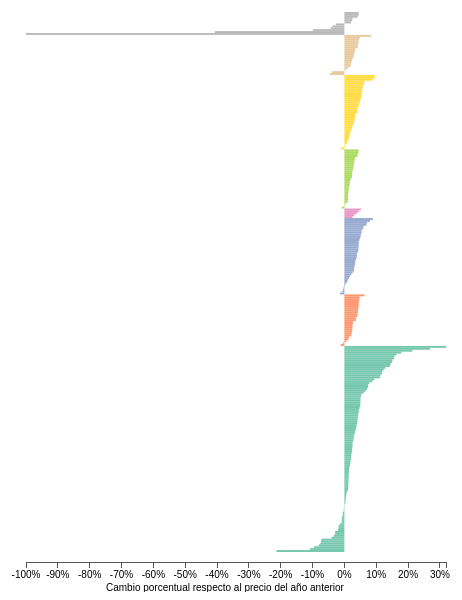
D3 v3 page, settled after 360 driven frames (6 s of simulated time); the page loaded 1 data file(s).



var slide=1
var margin = {top: 20, right: 20, bottom: 40, left: 40},
    width = 480 - margin.left - margin.right,
    height = 600 - margin.top - margin.bottom;

var formatPercent = d3.format(".0%");

var color = d3.scale.ordinal().range(["#66c2a5","#fc8d62","#8da0cb","#e78ac3","#a6d854","#ffd92f","#e5c494","#b3b3b3"]);
	
var x = d3.scale.linear()
    .range([0,width]);


var y = d3.scale.ordinal()
    .rangeBands([height,0],0,0);

var xAxis = d3.svg.axis()
    .scale(x)
    .orient("bottom")
	.tickFormat(formatPercent);
	
var svg = d3.select("#chart").append("svg")
    .attr("width", width + margin.left + margin.right)
    .attr("height", height + margin.top + margin.bottom)
  .append("g")
    .attr("transform", "translate(" + margin.left + "," + margin.top + ")");

d3.csv("datos.csv", function(error, data) {

var detallex=0;
  data.forEach(function(d) {
    d.px_change = +d.px_change/100;
	d.weight=+d.weight;
	d.incidence=+d.incidence;
  });

  		
  y.domain(data.map(function(d) { return d.variable; }));
  y_init=y.copy();

  x.domain([d3.min(data, function(d) { return d.px_change; }), d3.max(data, function(d) { return d.px_change; })]);
   x_init=x.copy(); 
 color.domain(_.unique(_.pluck(data, "category")));
  svg.append("g")
      .attr("class", "x axis")
      .attr("transform", "translate(0," + (height+10) + ")")
      .call(xAxis) 
	  .append("text")
      .attr("y", 22)
	  .attr("x", 80)
	  .attr("id","labelx")
      .attr("dy", ".71em")
      //.style("text-anchor", "end")
      .text("Cambio porcentual respecto al precio del año anterior");

  svg.selectAll(".bar")
      .data(data)
    .enter().append("rect")
      .attr("class", "bar")
      .attr("x", function(d) {  if(d.px_change<0) return x(d.px_change); else return x(0); })
	  .attr("y", function(d) { return y(d.variable); })
      .attr("height", y.rangeBand())
	  .style("fill", function(d){return color(d.category)})
      .attr("width", function(d) {return Math.abs(x(0)-x(d.px_change)) })
	  .on("mouseover", function(d){
	  
	  d3.select(this).style("fill", "black")
	  description=svg.append("text").attr("id","description")
	  description
	  .append("tspan")
	  .html("Categoría: "+d.category)
	  .attr("y", 100)
	  .attr("x", detallex)
	  .attr("dy","1.2em")
	  
	  description
	  .append("tspan")
	   .text("Producto: "+d.variable)
	  .attr("dy","1.2em")
	  .attr("x", detallex)
	  
	  description
	  .append("tspan")
	  .text("Cambio en el precio: "+d3.format(".1f")(d.px_change))
	  .attr("dy","2em")
	  .attr("x", detallex)
	  
	 description
	  .append("tspan")
	  .text("Incidencia en la inflación: "+d3.format(".2f")(d.incidence*100)+" pb")
	  .attr("dy","1.2em")
	  .attr("x", detallex)
	  
	  })
	  .on("mouseout", function(d){
	  d3.select(this).style("fill", color(d.category))
	  d3.select("#description").remove()
	  
	  });

  d3.select("#back").on("click", change);
  d3.select("#next").on("click", change);


  function change() {
 	var y0;
	if(this.id=="back") slide-=1;
	else slide+=1;
	
	if(slide===1){
		y0=y_init.copy();
		
		 svg.selectAll(".bar")
        .sort(function(a, b) { return y0(a.variable) - y0(b.variable); });
		var transition = svg.transition().duration(500),delay = function(d, i) { return i * 10; };
		transition.selectAll(".bar").delay(delay)
		.attr("y", function(d) { return y0(d.variable); });
	} 
	
	else if(slide===2){
		y0 = y.domain(data.sort(function(a, b) { return b.px_change - a.px_change; })
        .map(function(d) { return d.variable; }))
        .copy();
		x0=x_init.copy();
			
		svg.selectAll(".bar")
        .sort(function(a, b) { return y0(a.variable) - y0(b.variable); });
		var transition = svg.transition().duration(500),delay = function(d, i) { return i * 10; };
		transition.selectAll(".bar").delay(delay)
		.attr("y", function(d) { return y0(d.variable); })
		.attr("x", function(d) {  if(d.px_change<0) return x0(d.px_change); else return x0(0); })
        .attr("width", function(d) {return Math.abs(x0(0)-x0(d.px_change)) });
		
		xAxis.tickFormat(formatPercent);
	   transition.select(".x.axis")
      .call(xAxis)
      .selectAll("g")
        .delay(delay);
		
		d3.select("#labelx").text("Cambio porcentual respecto al precio del año anterior")
		
		detallex=0;
	} 
	
	else if(slide===3){
		sorted_data=data.sort(function(a, b) { return b.incidence - a.incidence; });
		y0 = y.domain(sorted_data.map(function(d) { return d.variable; })).copy();
		x0= x.domain([d3.min(_.pluck(data, "incidence")),d3.max(_.pluck(data, "incidence"))]).copy()
		
		
		svg.selectAll(".bar")
        .sort(function(a, b) { return y0(a.variable) - y0(b.variable); });
		var transition = svg.transition().duration(500),delay = function(d, i) { return i * 10; };
		transition.selectAll(".bar").delay(delay)
		.attr("y", function(d) { return y0(d.variable); })
		.attr("x", function(d) {  if(d.incidence<0) return x0(d.incidence); else return x0(0); })
        .attr("width", function(d) {return Math.abs(x0(0)-x0(d.incidence)) })
		.attr("height", y0.rangeBand());
	xAxis.tickFormat(d3.format(".2f"));
	   transition.select(".x.axis")
      .call(xAxis)
      .selectAll("g")
        .delay(delay);
		//d3.selectAll(".bar").transition()
		
		d3.select("#labelx").text("Incidencia  anual en puntos porcentuales").attr("x",100)
		detallex=200;

	}
	else if(slide===4){
		sorted_data=data.sort(function(a, b) { return b.incidence - a.incidence; })
		sorted_data_10=_.last(sorted_data,10);
		y0 = y.domain(sorted_data_10.map(function(d) { return d.variable; })).copy();
	
	var transition = svg.transition().duration(500),delay = function(d, i) { return (data.length-i) * 10; };
	
	
	transition.selectAll(".bar").filter(function(d,i) { return i>9}).delay(delay)
		.attr("x", 500);

		
		
		transition.selectAll(".bar").filter(function(d,i) { return i<=9}).delay(delay)
		.attr("y", function(d,i) {return y0(d.variable)})
		.attr("height", function(d,i){return y0.rangeBand();});
	
	}
	
	else if(slide===5){
		sorted_data=data.sort(function(a, b) { return b.incidence - a.incidence; });
		y0 = y.domain(sorted_data.map(function(d) { return d.variable; })).copy();
		x0= x.domain([d3.min(_.pluck(data, "incidence")),d3.max(_.pluck(data, "incidence"))]).copy()
		
		
		svg.selectAll(".bar")
        .sort(function(a, b) { return y0(a.variable) - y0(b.variable); });
		var transition = svg.transition().duration(500);
		var delay ;
		if(this.id=="next")
		delay= function(d, i) { return i * 10; };
		else
		delay= function(d, i) { return (data.length-i) * 10;};
		transition.selectAll(".bar").delay(delay)
		.attr("y", function(d) { return y0(d.variable); })
		.attr("x", function(d) {  if(d.incidence<0) return x0(d.incidence); else return x0(0); })
        .attr("width", function(d) {return Math.abs(x0(0)-x0(d.incidence)) })
		.attr("height", y0.rangeBand());
	xAxis.tickFormat(d3.format(".2f"));
	   transition.select(".x.axis")
      .call(xAxis)
      .selectAll("g")
        .delay(delay);
		//d3.selectAll(".bar").transition()
		
		
		d3.select("#labelx").text("Incidencia  anual en puntos porcentuales").attr("x",100)
		detallex=200;
		
		

	}
	
	else if(slide===6){
		sorted_data=data.sort(function(a, b) { return b.incidence - a.incidence; })
		sorted_data_10=_.first(sorted_data,10);
		y0 = y.domain(sorted_data_10.map(function(d) { return d.variable; })).copy();
		x0= x.domain([d3.min(_.pluck(data, "incidence")),d3.max(_.pluck(data, "incidence"))]).copy()
		
	var transition = svg.transition().duration(500);
	var delay, delay2;
	if(this.id=="next"){
	var delay = function(d, i) { return i* 10; };
	var delay2 = function(d, i) { return (data.length-9+i)* 10; };
	}
	else{
	var delay = function(d, i) { return (data.length-i)* 10; };
	var delay2 = function(d, i) { return (9-i)* 10; };
	}
	
	transition.selectAll(".bar").filter(function(d,i) { return i<data.length-9}).delay(delay)
		.attr("x", 500);


	transition.selectAll(".bar").filter(function(d,i) { return i>=data.length-9}).delay(delay2)
		.attr("y", function(d,i) {return y0(d.variable)})
		.attr("height", function(d,i){return y0.rangeBand();})
		.attr("x", function(d) {  if(d.incidence<0) return x0(d.incidence); else return x0(0); });
		
	
		
		d3.select("#labelx").text("Incidencia  anual en puntos porcentuales").attr("x",100)
		detallex=200;
	d3.select(".x.axis").style("display","block");
	}

	else if(slide===7){
	
	var transition = svg.transition().duration(500);
	var delay = function(d, i) { return i* 50; };
	
		transition.selectAll(".bar").filter(function(d,i) { return i>=data.length-9}).delay(delay)
		.attr("x", 500);
		
		transition.select(".x.axis").delay(600).style("display","none");
		

  }
}
});



### data: datos.csv
variable, px_change, category, weight, incidence
Tomate verde, -21.3, Alimentos, bebidas y tabaco, 0.1305, -0.02779
Carne de cerdo, -10.88, Alimentos, bebidas y tabaco, 0.6935, -0.07543
Huevo, -9.569, Alimentos, bebidas y tabaco, 0.6138, -0.05874
Papa y otros tubérculos, -8.063, Alimentos, bebidas y tabaco, 0.247, -0.01991
Aguacate, -7.536, Alimentos, bebidas y tabaco, 0.1134, -0.008544
Camarón, -7.338, Alimentos, bebidas y tabaco, 0.08757, -0.006426
Piña, -7.181, Alimentos, bebidas y tabaco, 0.01387, -0.0009959
Calabacita, -4.027, Alimentos, bebidas y tabaco, 0.1265, -0.005094
Masa y harinas de maíz, -3.364, Alimentos, bebidas y tabaco, 0.05025, -0.00169
Aceites y grasas vegetales comestibles, -2.914, Alimentos, bebidas y tabaco, 0.2448, -0.007134
Manzana, -2.904, Alimentos, bebidas y tabaco, 0.2273, -0.006599
Pan dulce, -2.045, Alimentos, bebidas y tabaco, 0.5326, -0.01089
Chocolate, -1.818, Alimentos, bebidas y tabaco, 0.04886, -0.0008885
Gelatina en polvo, -1.818, Alimentos, bebidas y tabaco, 0.02674, -0.0004862
Mantequilla, -1.391, Alimentos, bebidas y tabaco, 0.02666, -0.0003709
Concentrados de pollo y sal, -0.8523, Alimentos, bebidas y tabaco, 0.04673, -0.0003983
Frijol, -0.8131, Alimentos, bebidas y tabaco, 0.2802, -0.002279
Frijol procesado, -0.8131, Alimentos, bebidas y tabaco, 0.05432, -0.0004417
Plátanos, -0.6778, Alimentos, bebidas y tabaco, 0.1702, -0.001154
Pollo, -0.5166, Alimentos, bebidas y tabaco, 1.323, -0.006834
Pollos rostizados, -0.5166, Alimentos, bebidas y tabaco, 0.3891, -0.00201
Queso amarillo, -0.2291, Alimentos, bebidas y tabaco, 0.02333, -5.34E-05
Queso manchego o Chihuahua, -0.2046, Alimentos, bebidas y tabaco, 0.08501, -0.000174
Durazno, -0.1149, Alimentos, bebidas y tabaco, 0.05596, -6.43E-05
Pera, -0.07836, Alimentos, bebidas y tabaco, 0.03261, -2.56E-05
Pasteles, pastelillos y pan dulce empaqu…, 0.3227, Alimentos, bebidas y tabaco, 0.05502, 0.0001775
Tostadas, 0.3947, Alimentos, bebidas y tabaco, 0.06883, 0.0002716
Pan blanco, 0.4482, Alimentos, bebidas y tabaco, 0.295, 0.001322
Pastelillos y pasteles a granel, 0.5541, Alimentos, bebidas y tabaco, 0.04887, 0.0002708
Tortilla de maíz, 0.5783, Alimentos, bebidas y tabaco, 1.54, 0.008906
Ron, 0.6667, Alimentos, bebidas y tabaco, 0.04451, 0.0002968
Tortillas de harina de trigo, 0.818, Alimentos, bebidas y tabaco, 0.09422, 0.0007708
Atún y sardina en lata, 1.102, Alimentos, bebidas y tabaco, 0.1331, 0.001466
Brandy, 1.15, Alimentos, bebidas y tabaco, 0.06211, 0.0007144
Frutas y legumbres preparadas para bebés, 1.204, Alimentos, bebidas y tabaco, 0.01067, 0.0001285
Cereales en hojuelas, 1.256, Alimentos, bebidas y tabaco, 0.2062, 0.00259
Café tostado, 1.286, Alimentos, bebidas y tabaco, 0.03036, 0.0003904
Otros pescados y mariscos en conserva, 1.302, Alimentos, bebidas y tabaco, 0.03705, 0.0004825
Pescado, 1.302, Alimentos, bebidas y tabaco, 0.3226, 0.004201
Galletas, 1.354, Alimentos, bebidas y tabaco, 0.1657, 0.002243
Harinas de trigo, 1.354, Alimentos, bebidas y tabaco, 0.03273, 0.000443
Jugos o néctares envasados, 1.419, Alimentos, bebidas y tabaco, 0.2029, 0.002878
Crema de leche, 1.459, Alimentos, bebidas y tabaco, 0.1204, 0.001756
Queso fresco, 1.539, Alimentos, bebidas y tabaco, 0.2222, 0.00342
Otros quesos, 1.544, Alimentos, bebidas y tabaco, 0.166, 0.002564
Queso Oaxaca o asadero, 1.781, Alimentos, bebidas y tabaco, 0.185, 0.003294
Carnitas, 1.871, Alimentos, bebidas y tabaco, 0.1287, 0.002407
Yogurt, 1.918, Alimentos, bebidas y tabaco, 0.2185, 0.00419
Chiles envasados, moles y salsas, 2.117, Alimentos, bebidas y tabaco, 0.1009, 0.002136
Leche evaporada, condensada y maternizad…, 2.159, Alimentos, bebidas y tabaco, 0.06021, 0.0013
Cerveza, 2.192, Alimentos, bebidas y tabaco, 1.554, 0.03408
Otros alimentos cocinados, 2.232, Alimentos, bebidas y tabaco, 0.9409, 0.021
Helados, 2.37, Alimentos, bebidas y tabaco, 0.03591, 0.0008512
Leche pasteurizada y fresca, 2.424, Alimentos, bebidas y tabaco, 1.429, 0.03463
Café soluble, 2.501, Alimentos, bebidas y tabaco, 0.1173, 0.002935
Agua embotellada, 2.561, Alimentos, bebidas y tabaco, 0.3997, 0.01023
Refrescos envasados, 2.561, Alimentos, bebidas y tabaco, 1.091, 0.02794
Chayote, 2.586, Alimentos, bebidas y tabaco, 0.08392, 0.00217
Arroz, 2.877, Alimentos, bebidas y tabaco, 0.1492, 0.004293
Tequila, 2.951, Alimentos, bebidas y tabaco, 0.1541, 0.004547
... 223 more rows